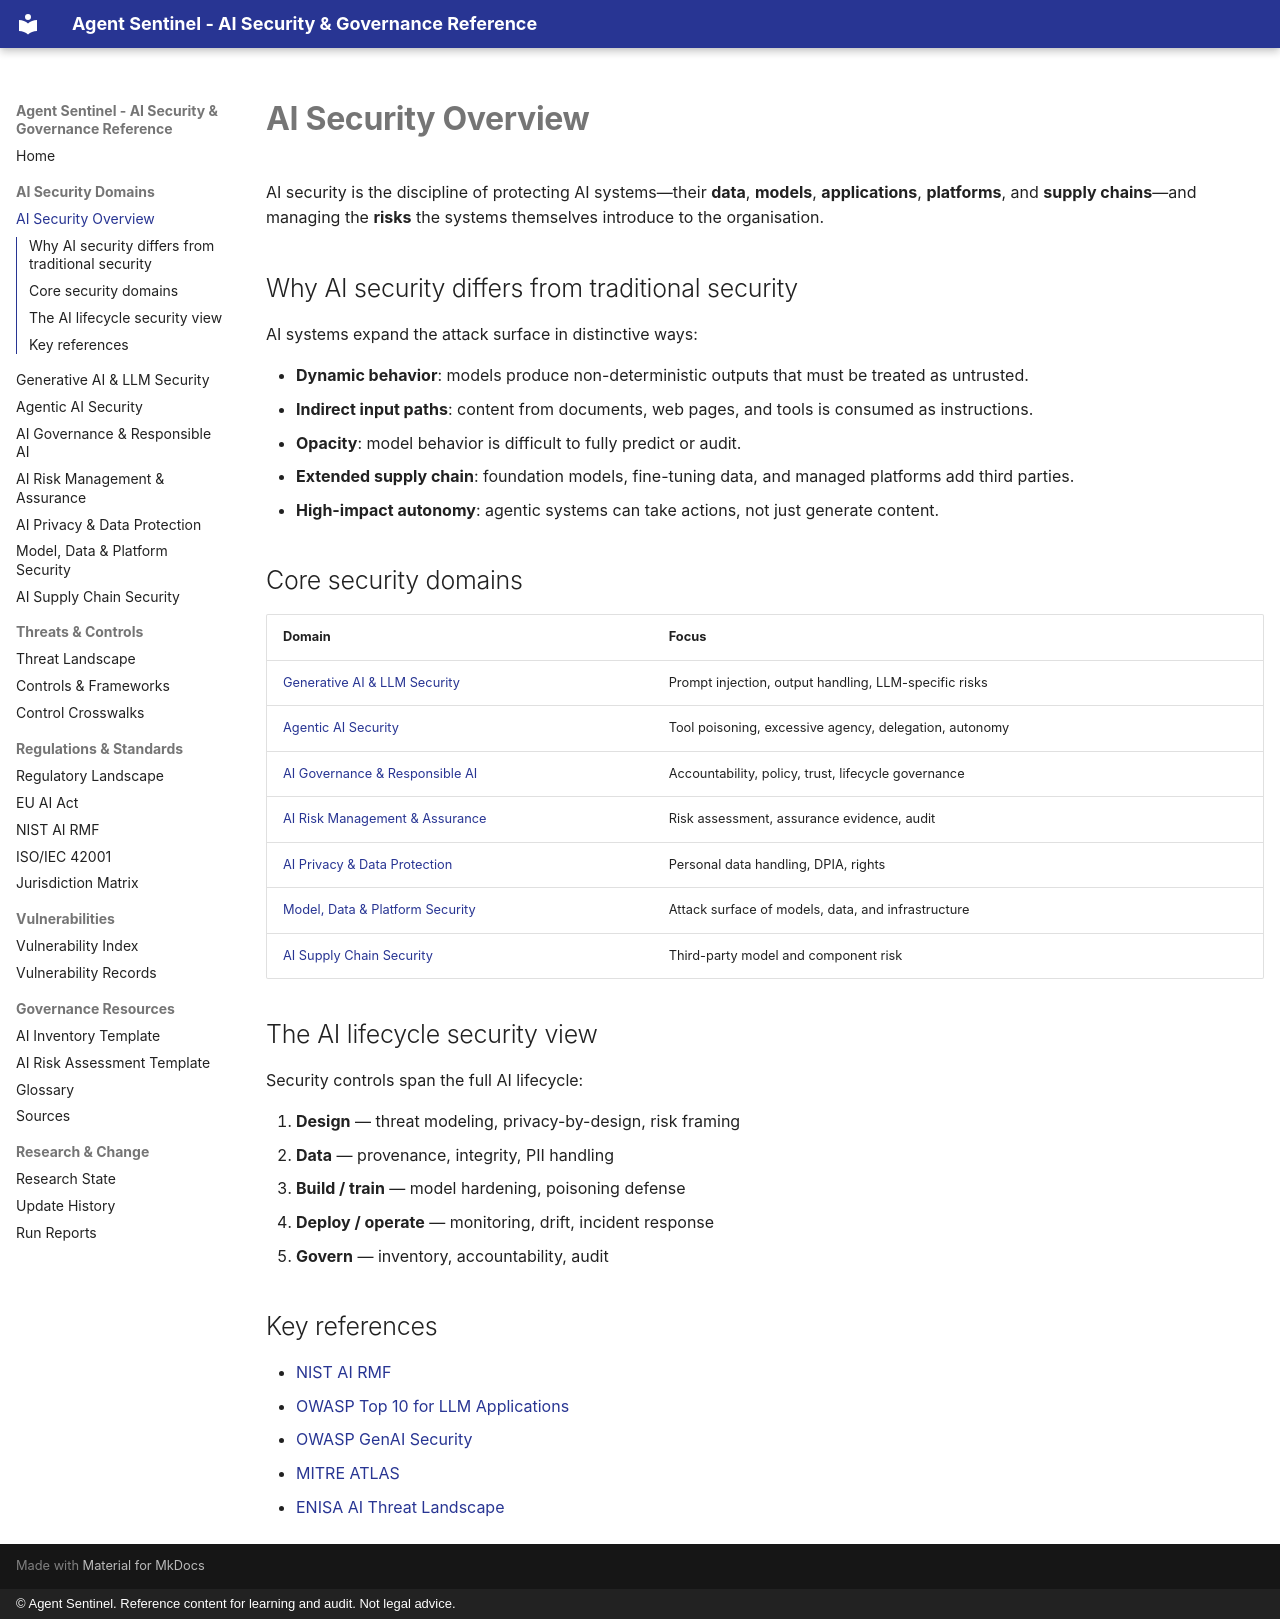

repository: govindsme/agentsentinel · page: domains/ai-security/index.html · generator: mkdocs · copyright: © Agent Sentinel. Reference content for learning and audit. Not legal advice.

# AI Security Overview

AI security is the discipline of protecting AI systems—their **data**, **models**,
**applications**, **platforms**, and **supply chains**—and managing the **risks** the
systems themselves introduce to the organisation.

## Why AI security differs from traditional security

AI systems expand the attack surface in distinctive ways:

- **Dynamic behavior**: models produce non-deterministic outputs that must be treated as untrusted.
- **Indirect input paths**: content from documents, web pages, and tools is consumed as instructions.
- **Opacity**: model behavior is difficult to fully predict or audit.
- **Extended supply chain**: foundation models, fine-tuning data, and managed platforms add third parties.
- **High-impact autonomy**: agentic systems can take actions, not just generate content.

## Core security domains

| Domain | Focus |
|--------|-------|
| [Generative AI & LLM Security](genai-llm-security.md) | Prompt injection, output handling, LLM-specific risks |
| [Agentic AI Security](agentic-ai-security.md) | Tool poisoning, excessive agency, delegation, autonomy |
| [AI Governance & Responsible AI](ai-governance.md) | Accountability, policy, trust, lifecycle governance |
| [AI Risk Management & Assurance](ai-risk.md) | Risk assessment, assurance evidence, audit |
| [AI Privacy & Data Protection](ai-privacy.md) | Personal data handling, DPIA, rights |
| [Model, Data & Platform Security](model-data-platform-security.md) | Attack surface of models, data, and infrastructure |
| [AI Supply Chain Security](ai-supply-chain.md) | Third-party model and component risk |

## The AI lifecycle security view

Security controls span the full AI lifecycle:

1. **Design** — threat modeling, privacy-by-design, risk framing
2. **Data** — provenance, integrity, PII handling
3. **Build / train** — model hardening, poisoning defense
4. **Deploy / operate** — monitoring, drift, incident response
5. **Govern** — inventory, accountability, audit

## Key references

- [NIST AI RMF](https://www.nist.gov/itl/ai-risk-management-framework)
- [OWASP Top 10 for LLM Applications](https://owasp.org/www-project-top-10-for-large-language-model-applications/)
- [OWASP GenAI Security](https://genai.owasp.org/)
- [MITRE ATLAS](https://atlas.mitre.org/)
- [ENISA AI Threat Landscape](https://www.enisa.europa.eu/publications/artificial-intelligence-threat-landscape)
